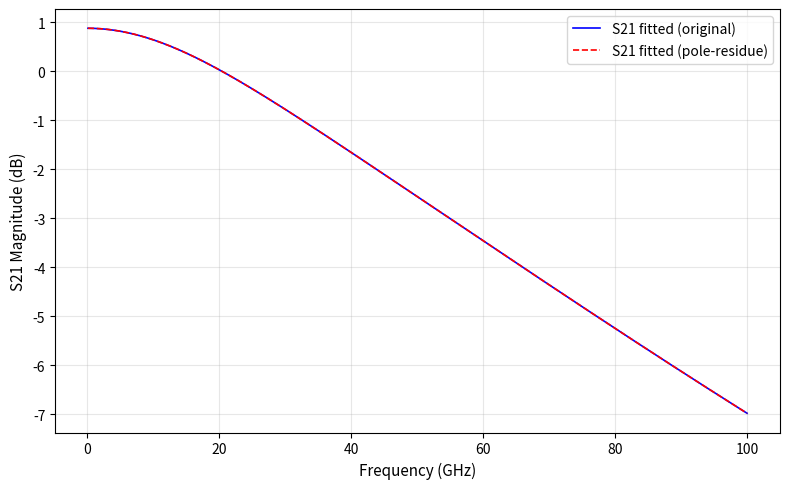

The matplotlib source for this figure:
# 导入需要的库：numpy处理数值计算，matplotlib.pyplot负责绘图
import numpy as np
import matplotlib.pyplot as plt

# ---------------------- 1. 手动输入已知参数（与MATLAB完全对应，GHz单位） ----------------------
# 1.1 频率范围：0.1GHz到100GHz，间隔0.1GHz（共1000个点，和MATLAB的linspace效果一致）
frequency = np.linspace(0.1, 100, 1000)  # 单位：GHz，shape为(1000,)

# 1.2 计算复频率Omega（s域变量：s = jω = j*2πf，基于GHz单位，与你的需求一致）
# np.complex128确保复数精度，1j对应MATLAB的1i
Omega = 2 * np.pi * 1j * frequency

# 1.3 已知的3个极点（纯实数，与MATLAB参数完全相同）
pole = np.array([
    -636.403044998463 + 0.000000e+00j,  # a_1
    -632.021718270331 + 0.000000e+00j,  # a_2
    -220.361689771102 + 0.000000e+00j   # a_3
], dtype=np.complex128)  # 指定复数类型，避免精度问题

# 1.4 已知的3个留数（纯实数，与MATLAB参数完全相同）
residue = np.array([
    -78787.6765249793 + 0.000000e+00j,  # c_1
    78447.5038937009 + 0.000000e+00j,   # c_2
    173.251009745321 + 0.000000e+00j    # c_3
], dtype=np.complex128)


# 1.3 已知的3个极点（纯实数，与MATLAB参数完全相同）
pole2 = np.array([
    -636.403044998463 + 0.000000e+00j,  # a_1
    -632.021718270331 + 0.000000e+00j,  # a_2
    -220.361689771102 + 0.000000e+00j   # a_3
], dtype=np.complex128)  # 指定复数类型，避免精度问题

# 1.4 已知的3个留数（纯实数，与MATLAB参数完全相同）
residue2 = np.array([
    -78787.6765249793 + 0.000000e+00j,  # c_1
    78447.5038937009 + 0.000000e+00j,   # c_2
    173.251009745321 + 0.000000e+00j    # c_3
], dtype=np.complex128)
# 1.5 直流项和比例项（均为0，与MATLAB一致）
dc_term = 0.000000e+00 + 0.000000e+00j    # 直流项d
scale_term = 0.000000e+00 + 0.000000e+00j # 比例项e

# ---------------------- 2. 用极点留数重构S21（复刻MATLAB逻辑） ----------------------
# 初始化存储重构结果的数组（复数类型，shape与frequency一致）
RS = np.zeros_like(frequency, dtype=np.complex128)
RS2 = np.zeros_like(frequency, dtype=np.complex128)
# 遍历每个频率点，计算重构的S21（对应MATLAB的for循环）
for k in range(len(frequency)):
    # 向量拟合核心公式：S21(s) = Σ[留数/(s-极点)] + 直流项 + s*比例项
    # 逐元素除法用np.divide，求和用np.sum，完全对应MATLAB的sum(residue./(Omega(k)-pole))
    pole_residue_sum = np.sum(np.divide(residue, Omega[k] - pole))
    pole_residue_sum2 = np.sum(np.divide(residue2, Omega[k] - pole2))
    # 累加直流项和比例项，得到当前频率点的S21值
    RS[k] = pole_residue_sum + dc_term + Omega[k] * scale_term
    RS2[k] = pole_residue_sum2 + dc_term + Omega[k] * scale_term

# ---------------------- 3. 绘制拟合曲线图（复刻MATLAB绘图样式） ----------------------
# 创建图形窗口：设置窗口名、大小（对应MATLAB的figure('Name',..., 'Position',...)）
plt.figure('图2：极点留数重构拟合结果', figsize=(8, 5))  # figsize=(宽,高)，单位英寸

# 绘制重构的S21幅度曲线（dB形式：20*log10(abs(复数))，蓝色实线，线宽1.2）
# np.abs计算复数模，np.log10计算对数，完全对应MATLAB的20*log10(abs(RS))
plt.plot(
    frequency,
    20 * np.log10(np.abs(RS)),
    color='blue',
    linestyle='-',
    linewidth=1.2,
    label='S21 fitted (original)'  # 曲线标签，对应MATLAB的legend
)

plt.plot(
    frequency,
    20 * np.log10(np.abs(RS2)),
    color='red',
    linestyle='--',
    linewidth=1.2,
    label='S21 fitted (pole-residue)'  # 曲线标签，对应MATLAB的legend
)

# 设置坐标轴标签（对应MATLAB的xlabel、ylabel）
plt.xlabel('Frequency (GHz)', fontsize=11)
plt.ylabel('S21 Magnitude (dB)', fontsize=11)

# 设置图例（对应MATLAB的legend）
plt.legend(fontsize=10)

# 显示网格（对应MATLAB的grid on）
plt.grid(True, linestyle='-', alpha=0.3)  # alpha控制网格透明度，更美观

# 调整布局（避免标签被截断，对应MATLAB的tightlayout）
plt.tight_layout()

# 显示图形（对应MATLAB的绘图窗口弹出）
plt.show()